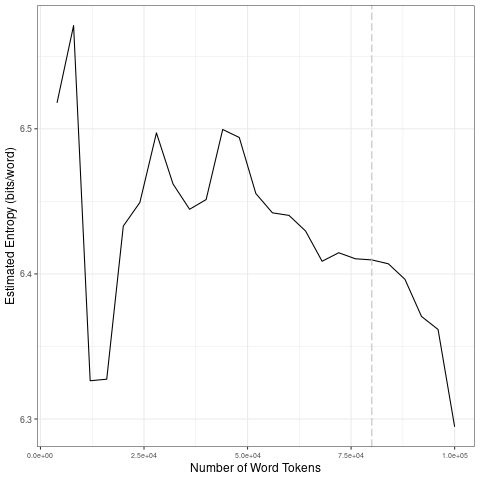

The file beside this chart, header and first rows:
file, entropy.Corpus.Size, entropy.Entropy, sd.Corpus.Size, sd.SD
data/2021_by_en/2021-10-17_tokens_1-gram…, 4000, 6.518, 20000, 0.1104
data/2021_by_en/2021-10-17_tokens_1-gram…, 8000, 6.571, 40000, 0.0213
data/2021_by_en/2021-10-17_tokens_1-gram…, 12000, 6.326, 60000, 0.0285
data/2021_by_en/2021-10-17_tokens_1-gram…, 16000, 6.327, 80000, 0.008674
data/2021_by_en/2021-10-17_tokens_1-gram…, 20000, 6.433, 1e+05, 0.04395
data/2021_by_en/2021-10-17_tokens_1-gram…, 24000, 6.449, 20000, 0.1104
data/2021_by_en/2021-10-17_tokens_1-gram…, 28000, 6.497, 40000, 0.0213
data/2021_by_en/2021-10-17_tokens_1-gram…, 32000, 6.462, 60000, 0.0285
data/2021_by_en/2021-10-17_tokens_1-gram…, 36000, 6.445, 80000, 0.008674
data/2021_by_en/2021-10-17_tokens_1-gram…, 40000, 6.451, 1e+05, 0.04395
data/2021_by_en/2021-10-17_tokens_1-gram…, 44000, 6.5, 20000, 0.1104
data/2021_by_en/2021-10-17_tokens_1-gram…, 48000, 6.494, 40000, 0.0213
data/2021_by_en/2021-10-17_tokens_1-gram…, 52000, 6.455, 60000, 0.0285
data/2021_by_en/2021-10-17_tokens_1-gram…, 56000, 6.442, 80000, 0.008674
data/2021_by_en/2021-10-17_tokens_1-gram…, 60000, 6.44, 1e+05, 0.04395
data/2021_by_en/2021-10-17_tokens_1-gram…, 64000, 6.43, 20000, 0.1104
data/2021_by_en/2021-10-17_tokens_1-gram…, 68000, 6.409, 40000, 0.0213
data/2021_by_en/2021-10-17_tokens_1-gram…, 72000, 6.415, 60000, 0.0285
data/2021_by_en/2021-10-17_tokens_1-gram…, 76000, 6.41, 80000, 0.008674
data/2021_by_en/2021-10-17_tokens_1-gram…, 80000, 6.41, 1e+05, 0.04395
data/2021_by_en/2021-10-17_tokens_1-gram…, 84000, 6.407, 20000, 0.1104
data/2021_by_en/2021-10-17_tokens_1-gram…, 88000, 6.396, 40000, 0.0213
data/2021_by_en/2021-10-17_tokens_1-gram…, 92000, 6.371, 60000, 0.0285
data/2021_by_en/2021-10-17_tokens_1-gram…, 96000, 6.362, 80000, 0.008674
data/2021_by_en/2021-10-17_tokens_1-gram…, 1e+05, 6.295, 1e+05, 0.04395
